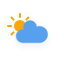
t = 0.00 s
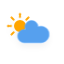
t = 1.13 s
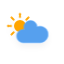
t = 3.38 s
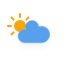
t = 4.50 s
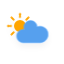
t = 5.63 s
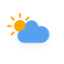
t = 7.88 s

The animated SVG that drew these frames (rendered in a browser with its animation timeline set to each time). Animation: 3 CSS @keyframes rules; one cycle of 9.00 s, repeats indefinitely.

<?xml version="1.0" encoding="utf-8"?>
<!-- (c) ammap.com | SVG weather icons -->
<svg
    version="1.1"
    xmlns="http://www.w3.org/2000/svg"
    xmlns:xlink="http://www.w3.org/1999/xlink"
    width="64"
    height="64"
    viewbox="0 0 64 64">
    <defs>
        <filter id="blur" width="200%" height="200%">
            <feGaussianBlur in="SourceAlpha" stdDeviation="3"/>
            <feOffset dx="0" dy="4" result="offsetblur"/>
            <feComponentTransfer>
                <feFuncA type="linear" slope="0.05"/>
            </feComponentTransfer>
            <feMerge> 
                <feMergeNode/>
                <feMergeNode in="SourceGraphic"/> 
            </feMerge>
        </filter>
        <style type="text/css"><![CDATA[
/*
** CLOUDS
*/
@keyframes am-weather-cloud-2 {
  0% {
    -webkit-transform: translate(0px,0px);
       -moz-transform: translate(0px,0px);
        -ms-transform: translate(0px,0px);
            transform: translate(0px,0px);
  }

  50% {
    -webkit-transform: translate(2px,0px);
       -moz-transform: translate(2px,0px);
        -ms-transform: translate(2px,0px);
            transform: translate(2px,0px);
  }

  100% {
    -webkit-transform: translate(0px,0px);
       -moz-transform: translate(0px,0px);
        -ms-transform: translate(0px,0px);
            transform: translate(0px,0px);
  }
}

.am-weather-cloud-2 {
  -webkit-animation-name: am-weather-cloud-2;
     -moz-animation-name: am-weather-cloud-2;
          animation-name: am-weather-cloud-2;
  -webkit-animation-duration: 3s;
     -moz-animation-duration: 3s;
          animation-duration: 3s;
  -webkit-animation-timing-function: linear;
     -moz-animation-timing-function: linear;
          animation-timing-function: linear;
  -webkit-animation-iteration-count: infinite;
     -moz-animation-iteration-count: infinite;
          animation-iteration-count: infinite;
}

/*
** SUN
*/
@keyframes am-weather-sun {
  0% {
    -webkit-transform: rotate(0deg);
       -moz-transform: rotate(0deg);
        -ms-transform: rotate(0deg);
            transform: rotate(0deg);
  }

  100% {
    -webkit-transform: rotate(360deg);
       -moz-transform: rotate(360deg);
        -ms-transform: rotate(360deg);
            transform: rotate(360deg);
  }
}

.am-weather-sun {
  -webkit-animation-name: am-weather-sun;
     -moz-animation-name: am-weather-sun;
      -ms-animation-name: am-weather-sun;
          animation-name: am-weather-sun;
  -webkit-animation-duration: 9s;
     -moz-animation-duration: 9s;
      -ms-animation-duration: 9s;
          animation-duration: 9s;
  -webkit-animation-timing-function: linear;
     -moz-animation-timing-function: linear;
      -ms-animation-timing-function: linear;
          animation-timing-function: linear;
  -webkit-animation-iteration-count: infinite;
     -moz-animation-iteration-count: infinite;
      -ms-animation-iteration-count: infinite;
          animation-iteration-count: infinite;
}

@keyframes am-weather-sun-shiny {
  0% {
    stroke-dasharray: 3px 10px;
    stroke-dashoffset: 0px;
  }

  50% {
    stroke-dasharray: 0.1px 10px;
    stroke-dashoffset: -1px;
  }

  100% {
    stroke-dasharray: 3px 10px;
    stroke-dashoffset: 0px;
  }
}

.am-weather-sun-shiny line {
  -webkit-animation-name: am-weather-sun-shiny;
     -moz-animation-name: am-weather-sun-shiny;
      -ms-animation-name: am-weather-sun-shiny;
          animation-name: am-weather-sun-shiny;
  -webkit-animation-duration: 2s;
     -moz-animation-duration: 2s;
      -ms-animation-duration: 2s;
          animation-duration: 2s;
  -webkit-animation-timing-function: linear;
     -moz-animation-timing-function: linear;
      -ms-animation-timing-function: linear;
          animation-timing-function: linear;
  -webkit-animation-iteration-count: infinite;
     -moz-animation-iteration-count: infinite;
      -ms-animation-iteration-count: infinite;
          animation-iteration-count: infinite;
}
        ]]></style>
    </defs>
    <g filter="url(#blur)" id="cloudy-day-3">
        <g transform="translate(20,10)">
            <g transform="translate(0,16)">
                <g class="am-weather-sun">
                    <g>
                        <line fill="none" stroke="orange" stroke-linecap="round" stroke-width="2" transform="translate(0,9)" x1="0" x2="0" y1="0" y2="3"/>
                    </g>
                    <g transform="rotate(45)">
                        <line fill="none" stroke="orange" stroke-linecap="round" stroke-width="2" transform="translate(0,9)" x1="0" x2="0" y1="0" y2="3"/>
                    </g>
                    <g transform="rotate(90)">
                        <line fill="none" stroke="orange" stroke-linecap="round" stroke-width="2" transform="translate(0,9)" x1="0" x2="0" y1="0" y2="3"/>
                    </g>
                    <g transform="rotate(135)">
                        <line fill="none" stroke="orange" stroke-linecap="round" stroke-width="2" transform="translate(0,9)" x1="0" x2="0" y1="0" y2="3"/>
                    </g>
                    <g transform="rotate(180)">
                        <line fill="none" stroke="orange" stroke-linecap="round" stroke-width="2" transform="translate(0,9)" x1="0" x2="0" y1="0" y2="3"/>
                    </g>
                    <g transform="rotate(225)">
                        <line fill="none" stroke="orange" stroke-linecap="round" stroke-width="2" transform="translate(0,9)" x1="0" x2="0" y1="0" y2="3"/>
                    </g>
                    <g transform="rotate(270)">
                        <line fill="none" stroke="orange" stroke-linecap="round" stroke-width="2" transform="translate(0,9)" x1="0" x2="0" y1="0" y2="3"/>
                    </g>
                    <g transform="rotate(315)">
                        <line fill="none" stroke="orange" stroke-linecap="round" stroke-width="2" transform="translate(0,9)" x1="0" x2="0" y1="0" y2="3"/>
                    </g>
                </g>
                <circle cx="0" cy="0" fill="orange" r="5" stroke="orange" stroke-width="2"/>
            </g>
            <g class="am-weather-cloud-2">
                <path d="M47.7,35.4c0-4.6-3.7-8.2-8.2-8.2c-1,0-1.9,0.2-2.8,0.5c-0.3-3.4-3.1-6.2-6.6-6.2c-3.7,0-6.7,3-6.7,6.7c0,0.8,0.2,1.6,0.4,2.3    c-0.3-0.1-0.7-0.1-1-0.1c-3.7,0-6.7,3-6.7,6.7c0,3.6,2.9,6.6,6.5,6.7l17.2,0C44.2,43.3,47.7,39.8,47.7,35.4z" fill="#57A0EE" stroke="#5eacff" stroke-linejoin="round" stroke-width="0.5" transform="translate(-20,-11)"/>
            </g>
        </g>
    </g>
</svg>